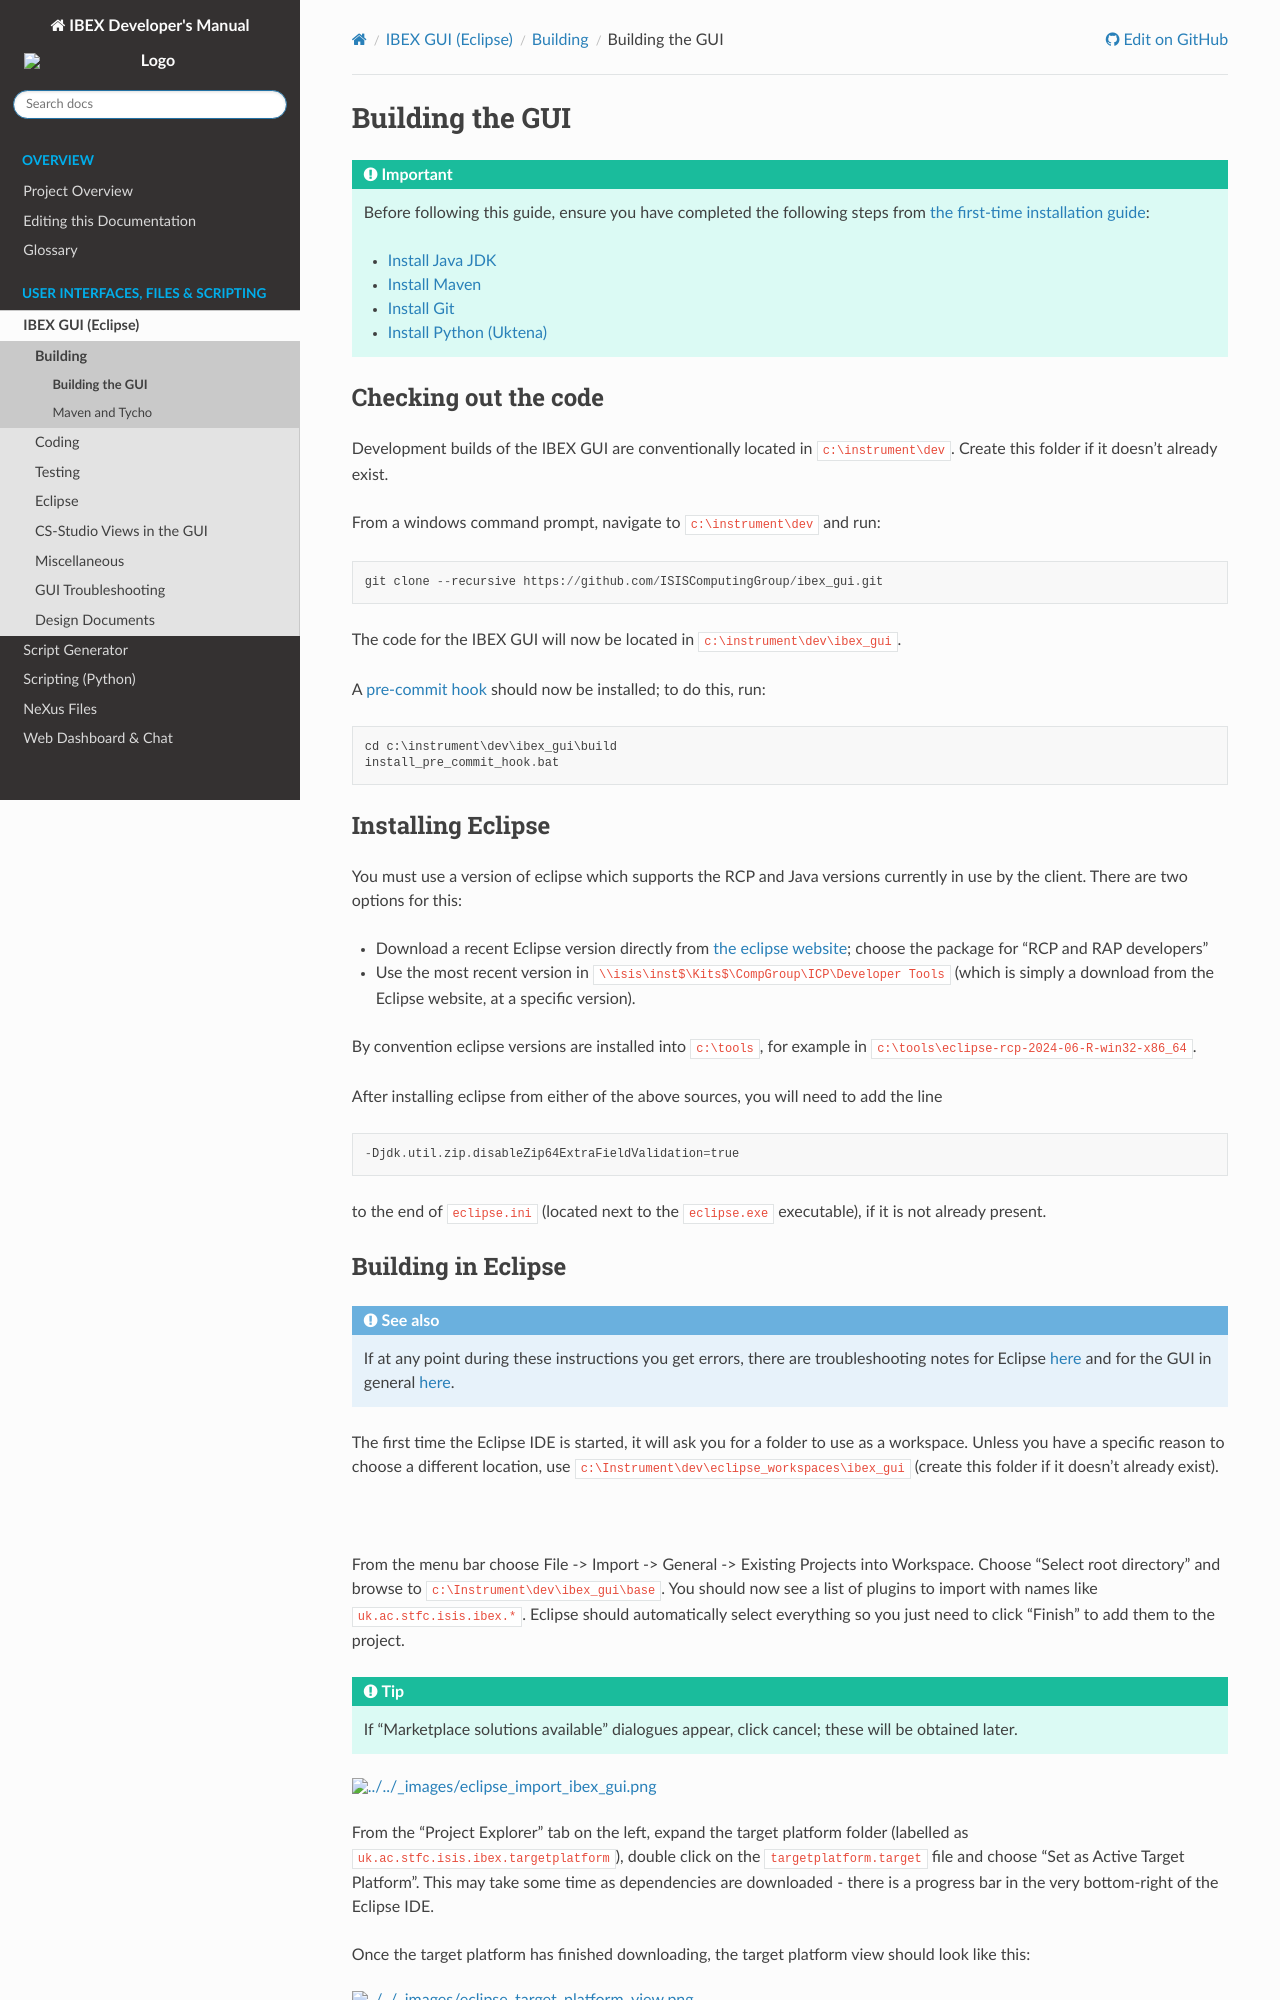

repository: ISISComputingGroup/ibex_developers_manual · page: client/compiling/Building-the-GUI.html · generator: sphinx

# Building the GUI

:::{important}
Before following this guide, ensure you have completed the following steps from
[the first-time installation guide](/overview/First-Time-Build):
- [Install Java JDK](#first_time_install_java)
- [Install Maven](#first_time_install_maven)
- [Install Git](#first_time_install_git)
- [Install Python (Uktena)](#first_time_install_uktena)
:::

{#gui_build_checkout_code}
## Checking out the code

Development builds of the IBEX GUI are conventionally located in `c:\instrument\dev`. Create this folder if it
doesn't already exist.

From a windows command prompt, navigate to `c:\instrument\dev` and run:

```
git clone --recursive https://github.com/ISISComputingGroup/ibex_gui.git
```

The code for the IBEX GUI will now be located in `c:\instrument\dev\ibex_gui`.

A [pre-commit hook](https://github.com/ISISComputingGroup/IBEX/issues/4786) should now be installed; to do this, run:

```
cd c:\instrument\dev\ibex_gui\build
install_pre_commit_hook.bat
```

{#gui_build_install_eclipse}
## Installing Eclipse

You must use a version of eclipse which supports the RCP and Java versions currently in use by the client. There are
two options for this:
- Download a recent Eclipse version directly from
[the eclipse website](https://www.eclipse.org/downloads/packages/); choose the package for "RCP and RAP developers"
- Use the most recent version in `\\isis\inst$\Kits$\CompGroup\ICP\Developer Tools` (which is simply a download from
the Eclipse website, at a specific version).

By convention eclipse versions are installed into `c:\tools`, for example in 
`c:\tools\eclipse-rcp-2024-06-R-win32-x86_64`.

After installing eclipse from either of the above sources, you will need to add the line
```
-Djdk.util.zip.disableZip64ExtraFieldValidation=true
``` 
to the end of `eclipse.ini` (located next to the `eclipse.exe` executable), if it is not already present.

{#gui_build_via_eclipse}
